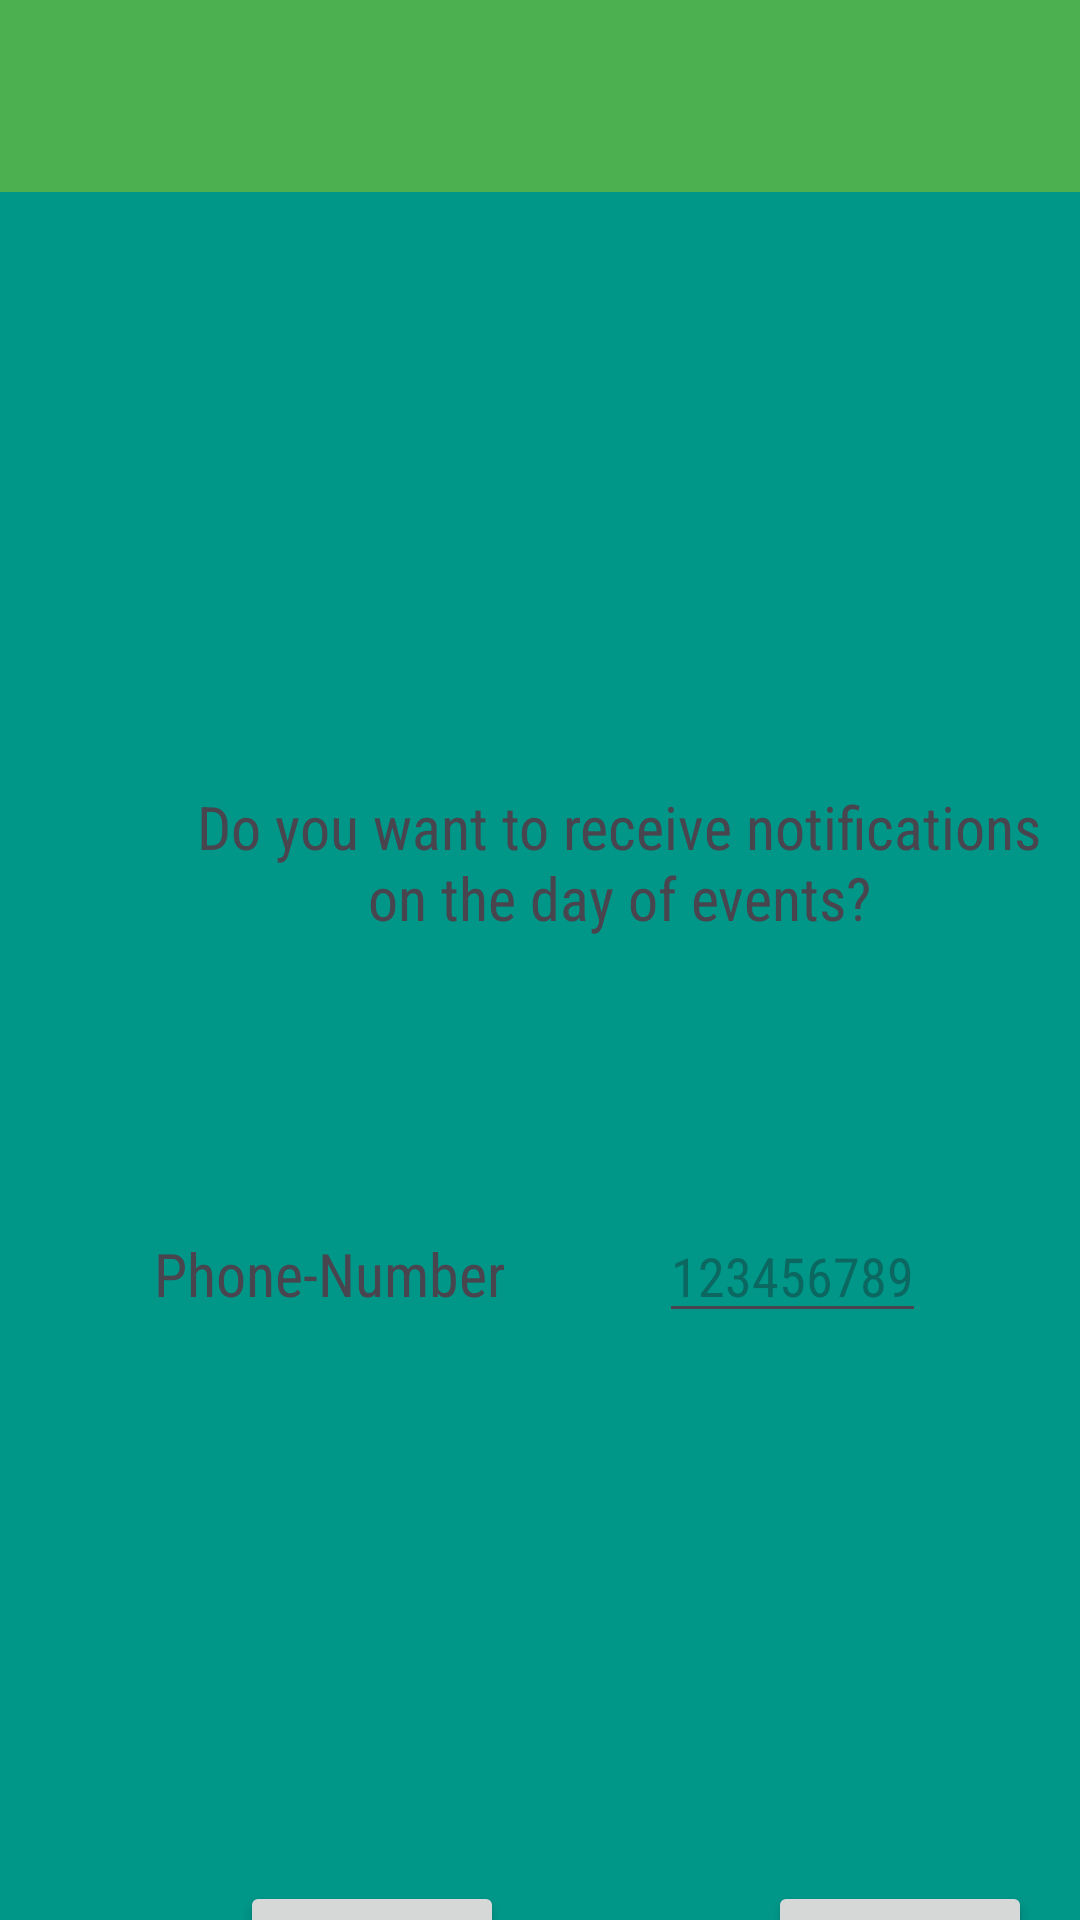

Layout XML and referenced resources for this Android screen:
<!-- AndroidManifest.xml: application theme Theme.JVeneski_EventTracker_Project2 -->
<!-- res/layout/notification_activity.xml -->
<?xml version="1.0" encoding="utf-8"?>
<androidx.constraintlayout.widget.ConstraintLayout
    xmlns:android="http://schemas.android.com/apk/res/android"
    xmlns:app="http://schemas.android.com/apk/res-auto"
    xmlns:tools="http://schemas.android.com/tools"
    android:layout_width="match_parent"
    android:layout_height="match_parent"
    tools:context=".NotificationActivity">

    <com.google.android.material.appbar.AppBarLayout
        android:id="@+id/topBarLayout"
        android:layout_width="match_parent"
        android:layout_height="wrap_content"
        android:theme="@style/AppTheme.AppBarOverlay"
        tools:ignore="MissingConstraints"> 

        <com.google.android.material.appbar.MaterialToolbar
            android:id="@+id/topAppBar"
            android:layout_width="match_parent"
            android:layout_height="?attr/actionBarSize"
            android:background="?attr/colorPrimary"
            android:popupTheme="@style/AppTheme.PopupOverlay" />

    </com.google.android.material.appbar.AppBarLayout>

    <ImageView
        android:id="@+id/notificationImageView"
        android:layout_width="48dp"
        android:layout_height="48dp"
        android:src="@drawable/baseline_notification_add_24"
        app:layout_constraintTop_toTopOf="parent"
        app:layout_constraintStart_toStartOf="parent"
        app:layout_constraintBottom_toTopOf="@+id/notificationMessageBox"
        app:layout_constraintEnd_toEndOf="parent"
        app:layout_constraintVertical_bias="0.50"
        app:layout_constraintHorizontal_bias="0.498"
        android:layout_marginTop="148dp"
        android:contentDescription="@string/notification_icon_description" />

    <TextView
        android:id="@+id/notificationMessageBox"
        android:layout_width="301dp"
        android:layout_height="79dp"
        android:layout_marginStart="56dp"
        android:layout_marginTop="52dp"
        android:gravity="center"
        android:text="@string/notificationInformMessage"
        android:textSize="20sp"
        app:layout_constraintEnd_toEndOf="parent"
        app:layout_constraintHorizontal_bias="0.0"
        app:layout_constraintStart_toStartOf="parent"
        app:layout_constraintTop_toBottomOf="@+id/notificationImageView" />

    <TextView
        android:id="@+id/phoneTextView"
        android:layout_width="wrap_content"
        android:layout_height="wrap_content"
        android:layout_marginTop="84dp"
        android:text="Phone-Number"
        android:textSize="20sp"
        app:layout_constraintHorizontal_bias="0.639"
        app:layout_constraintLeft_toLeftOf="parent"
        app:layout_constraintRight_toLeftOf="@+id/phoneNumInput"
        app:layout_constraintTop_toBottomOf="@+id/notificationMessageBox" />

    <EditText
        android:id="@+id/phoneNumInput"
        android:layout_width="wrap_content"
        android:layout_height="wrap_content"
        android:layout_marginTop="76dp"
        android:hint="123456789"
        app:layout_constraintLeft_toRightOf="@+id/phoneTextView"
        app:layout_constraintRight_toRightOf="parent"
        app:layout_constraintTop_toBottomOf="@+id/notificationMessageBox" />

    <Button
        android:id="@+id/refuseNotificationButton"
        android:layout_width="wrap_content"
        android:layout_height="wrap_content"
        android:layout_marginTop="300dp"
        android:layout_marginEnd="88dp"
        android:text="@string/denyButtonText"
        app:layout_constraintRight_toLeftOf="@+id/confirmNotificationButton"
        app:layout_constraintTop_toBottomOf="@+id/notificationMessageBox" />

    <Button
        android:id="@+id/confirmNotificationButton"
        android:layout_width="wrap_content"
        android:layout_height="wrap_content"
        android:layout_marginStart="256dp"
        android:layout_marginTop="300dp"
        android:text="@string/allowButtonText"
        app:layout_constraintEnd_toEndOf="parent"
        app:layout_constraintHorizontal_bias="0.0"
        app:layout_constraintStart_toStartOf="parent"
        app:layout_constraintTop_toBottomOf="@+id/notificationMessageBox" />

</androidx.constraintlayout.widget.ConstraintLayout>
<!-- resources referenced by this layout -->
<resources>
  <string name="allowButtonText">Allow</string>
  <string name="denyButtonText">Deny</string>
  <string name="notificationInformMessage">Do you want to receive notifications on the day of events?</string>
  <string name="notification_icon_description">notification icon</string>
  <style name="AppTheme.AppBarOverlay" parent="ThemeOverlay.AppCompat.Dark.ActionBar" />
  <style name="AppTheme.PopupOverlay" parent="ThemeOverlay.AppCompat.Light" />
  <style name="Theme.JVeneski_EventTracker_Project2" parent="Base.Theme.JVeneski_EventTracker_Project2" />
  <style name="Base.Theme.JVeneski_EventTracker_Project2" parent="Theme.Material3.DayNight.NoActionBar">
          
          <item name="colorPrimary">@color/PrimaryColor</item>
          <item name="colorSecondary">@color/SecondaryColor</item>
  
          <item name="android:windowBackground">@color/SecondaryColor</item>
          <item name="android:fontFamily">sans-serif-condensed</item>
  
      </style>
  <color name="PrimaryColor">#4CAF50</color>
  <color name="SecondaryColor">#009688</color>
</resources>
